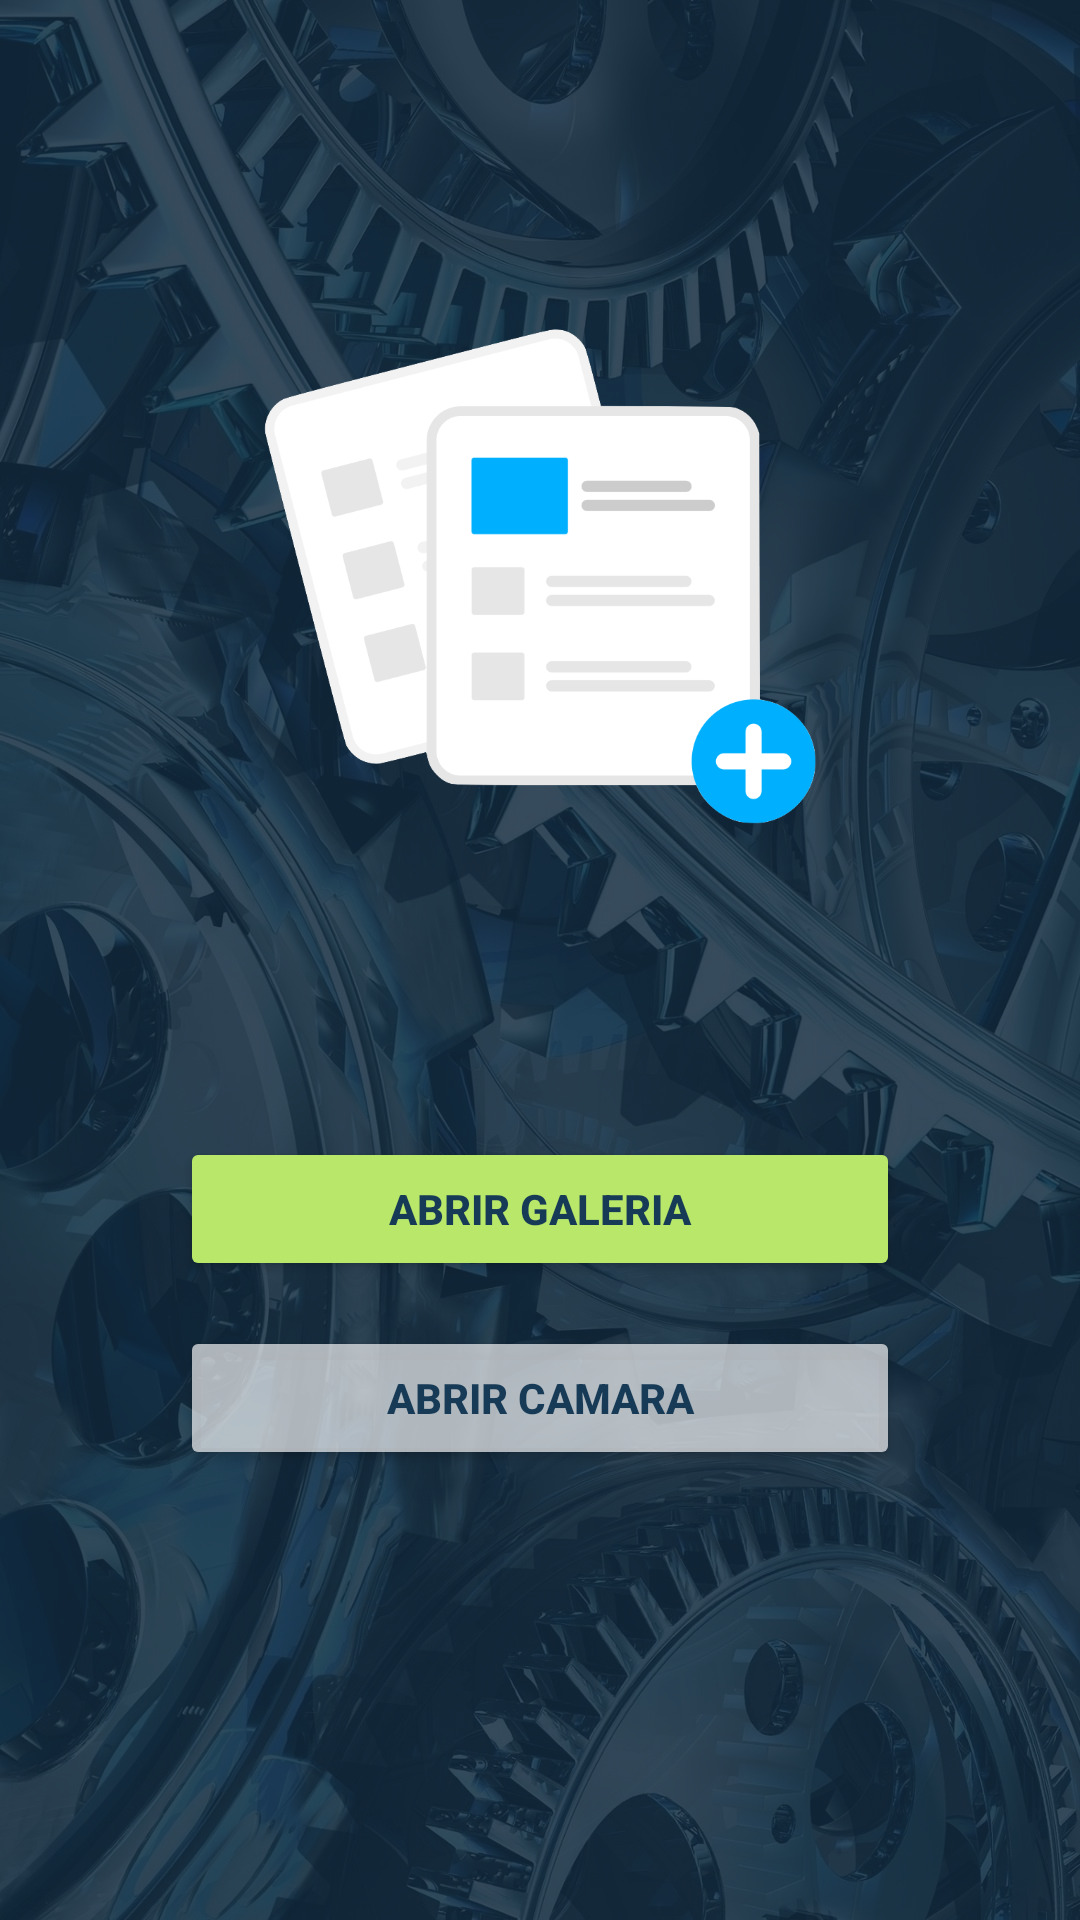

Write the Android layout XML for this screen, with the resource values it uses.
<!-- AndroidManifest.xml: application theme Theme.GARAGEVGO -->
<!-- res/layout/activity_add_img.xml -->
<?xml version="1.0" encoding="utf-8"?>
<androidx.constraintlayout.widget.ConstraintLayout xmlns:android="http://schemas.android.com/apk/res/android"
    xmlns:app="http://schemas.android.com/apk/res-auto"
    xmlns:tools="http://schemas.android.com/tools"
    android:layout_width="match_parent"
    android:layout_height="match_parent"
    android:background="@drawable/addimg">

    <androidx.constraintlayout.widget.ConstraintLayout
        android:layout_width="match_parent"
        android:layout_height="match_parent"
        android:background="#B02C699A">

        <androidx.constraintlayout.widget.ConstraintLayout
            android:layout_width="match_parent"
            android:layout_height="match_parent"
            android:background="#80000000">

            <ImageView
                android:id="@+id/imageView"
                android:layout_width="0dp"
                android:layout_height="314dp"
                android:layout_marginStart="60dp"
                android:layout_marginTop="35dp"
                android:layout_marginEnd="60dp"
                app:layout_constraintEnd_toEndOf="parent"
                app:layout_constraintStart_toStartOf="parent"
                app:layout_constraintTop_toTopOf="parent"
                app:srcCompat="@drawable/document" />

            <Button
                android:id="@+id/buttonCamera"
                android:layout_width="0dp"
                android:layout_height="wrap_content"
                android:layout_marginTop="15dp"
                android:backgroundTint="#A9FFFFFF"
                android:text="ABRIR CAMARA"
                android:textColor="#173B57"
                android:textStyle="bold"
                app:cornerRadius="10dp"
                app:layout_constraintEnd_toEndOf="@+id/buttonGalery"
                app:layout_constraintStart_toStartOf="@+id/buttonGalery"
                app:layout_constraintTop_toBottomOf="@+id/buttonGalery" />

            <Button
                android:id="@+id/buttonGalery"
                android:layout_width="0dp"
                android:layout_height="wrap_content"
                android:layout_marginTop="30dp"
                android:backgroundTint="#B9E769"
                android:text="ABRIR GALERIA"
                android:textColor="#173B57"
                android:textStyle="bold"
                app:cornerRadius="10dp"
                app:layout_constraintEnd_toEndOf="@+id/imageView"
                app:layout_constraintStart_toStartOf="@+id/imageView"
                app:layout_constraintTop_toBottomOf="@+id/imageView" />
        </androidx.constraintlayout.widget.ConstraintLayout>
    </androidx.constraintlayout.widget.ConstraintLayout>

</androidx.constraintlayout.widget.ConstraintLayout>
<!-- resources referenced by this layout -->
<resources>
  <!-- drawable addimg: jpeg bitmap (drawable, 399615 bytes) -->
  <!-- drawable document: png bitmap (drawable-v24, 49976 bytes) -->
  <style name="Theme.GARAGEVGO" parent="Theme.MaterialComponents.DayNight.NoActionBar">
          
          <item name="colorPrimary">@color/black</item>
          <item name="colorPrimaryVariant">@color/purple_700</item>
          <item name="colorOnPrimary">@color/white</item>
          
          <item name="colorSecondary">@color/teal_200</item>
          <item name="colorSecondaryVariant">@color/teal_700</item>
          <item name="colorOnSecondary">@color/black</item>
          
          <item name="android:statusBarColor" tools:targetApi="l">?attr/colorPrimary</item>
          
      </style>
  <color name="black">#FF000000</color>
  <color name="purple_700">#FF3700B3</color>
  <color name="white">#FFFFFFFF</color>
  <color name="teal_200">#FF03DAC5</color>
  <color name="teal_700">#FF018786</color>
</resources>
